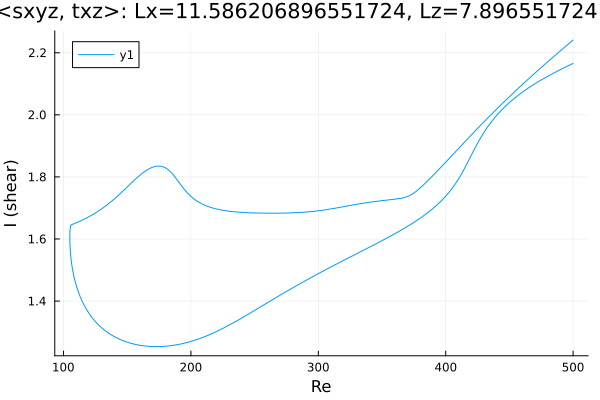

The table this chart was drawn from, first rows:
Re, shear
500.0, 2.166
499.3, 2.164
497.9, 2.162
496.5, 2.159
495.1, 2.156
493.7, 2.153
492.3, 2.15
490.9, 2.147
489.4, 2.144
488, 2.142
486.6, 2.139
485.2, 2.135
483.8, 2.132
482.4, 2.129
481, 2.126
479.5, 2.123
478.1, 2.12
476.7, 2.116
475.3, 2.113
473.9, 2.11
472.5, 2.106
471.1, 2.103
469.6, 2.099
468.2, 2.095
466.8, 2.092
465.4, 2.088
464, 2.084
462.6, 2.08
461.2, 2.076
459.7, 2.072
458.3, 2.067
456.9, 2.063
455.5, 2.058
454.1, 2.054
452.7, 2.049
451.3, 2.044
449.8, 2.039
448.4, 2.034
447, 2.028
445.6, 2.023
444.2, 2.017
442.8, 2.011
441.4, 2.004
439.9, 1.998
438.5, 1.991
437.1, 1.984
436.3, 1.98
434.9, 1.972
433.5, 1.964
432.1, 1.956
430.6, 1.947
429.2, 1.938
427.8, 1.928
426.4, 1.919
425, 1.908
423.6, 1.897
423.2, 1.894
421.8, 1.883
420.4, 1.872
418.9, 1.861
... 566 more rows
